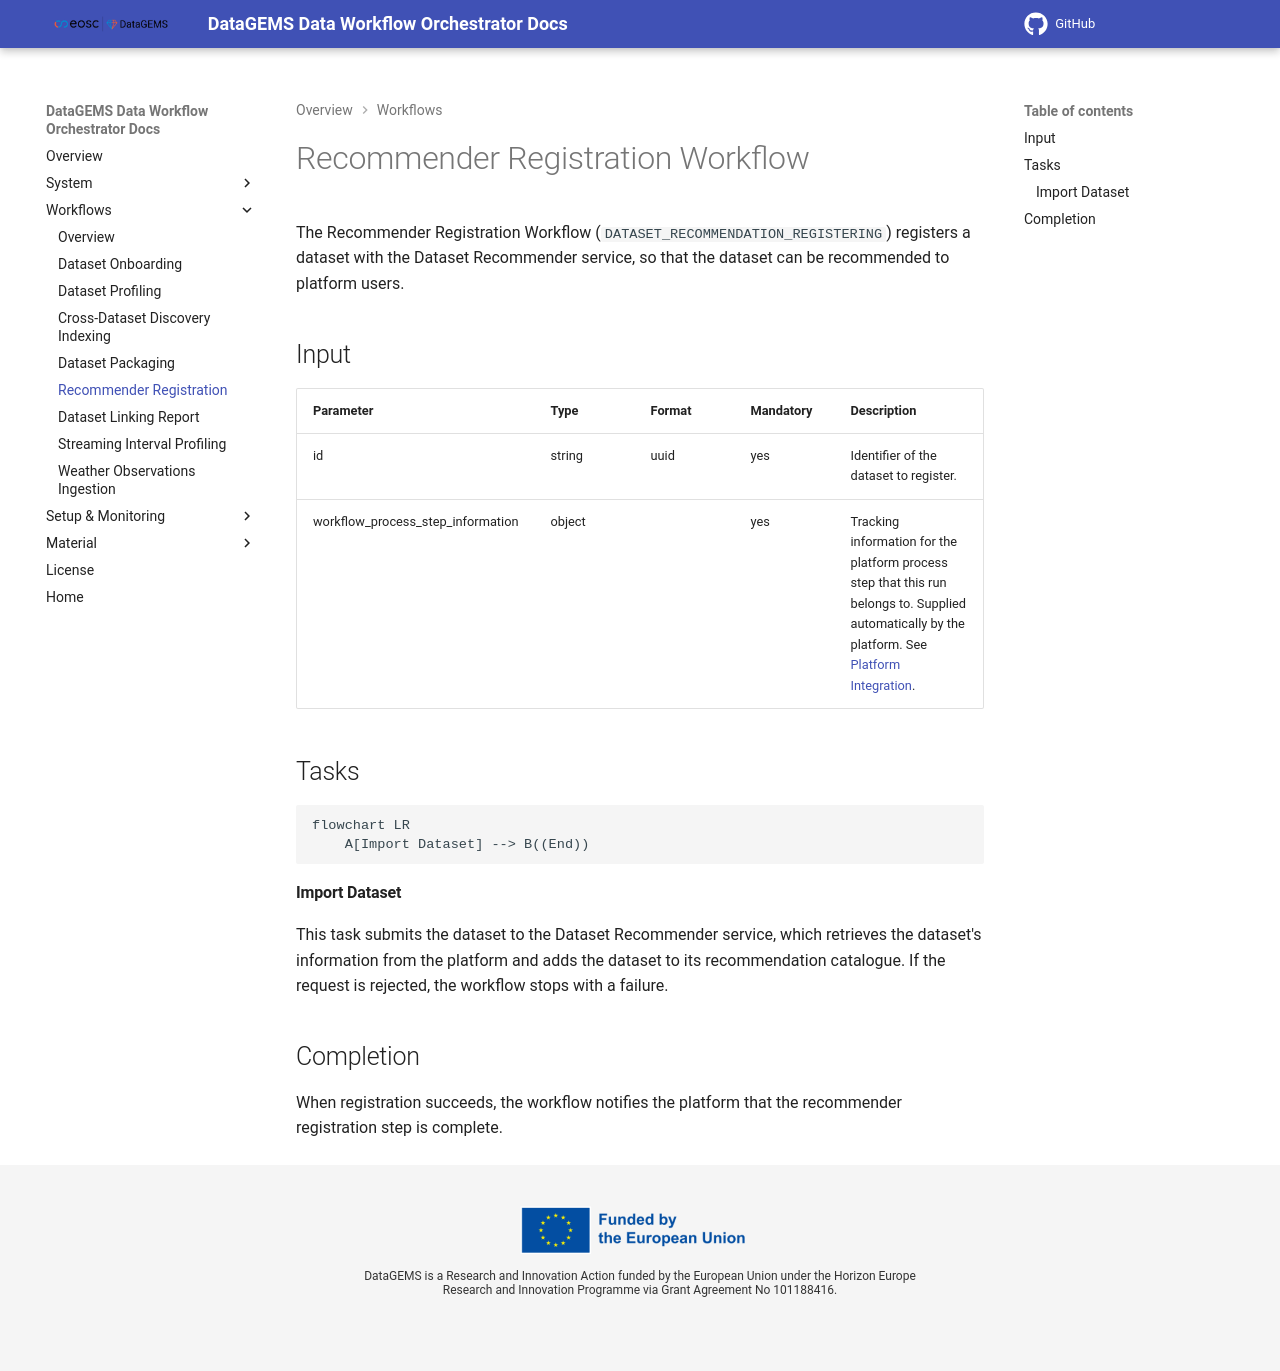

repository: datagems-eosc/dg-data-workflow · page: v1.0/workflow-dataset-recommender/index.html · generator: mkdocs

# Recommender Registration Workflow

The Recommender Registration Workflow (`DATASET_RECOMMENDATION_REGISTERING`) registers a dataset with the Dataset Recommender service, so that the dataset can be recommended to platform users.

## Input

| Parameter | Type | Format | Mandatory | Description |
| --------- | ---- | ------ | --------- | ----------- |
| id | string | uuid | yes | Identifier of the dataset to register. |
| workflow_process_step_information | object | | yes | Tracking information for the platform process step that this run belongs to. Supplied automatically by the platform. See [Platform Integration](integration.md). |

## Tasks

```mermaid
flowchart LR
    A[Import Dataset] --> B((End))
```

#### Import Dataset

This task submits the dataset to the Dataset Recommender service, which retrieves the dataset's information from the platform and adds the dataset to its recommendation catalogue.
If the request is rejected, the workflow stops with a failure.

## Completion

When registration succeeds, the workflow notifies the platform that the recommender registration step is complete. The platform then starts the next step of the dataset's lifecycle, the [Cross-Dataset Discovery Indexing](workflow-cross-dataset-discovery.md) workflow.
